Run: headless pygame with SDL's dummy video driver; simulated clock (each Clock.tick advances the game by its frame time, no real sleeping); random seed 0; keys injected as events and as key.get_pressed() state; no mouse input.
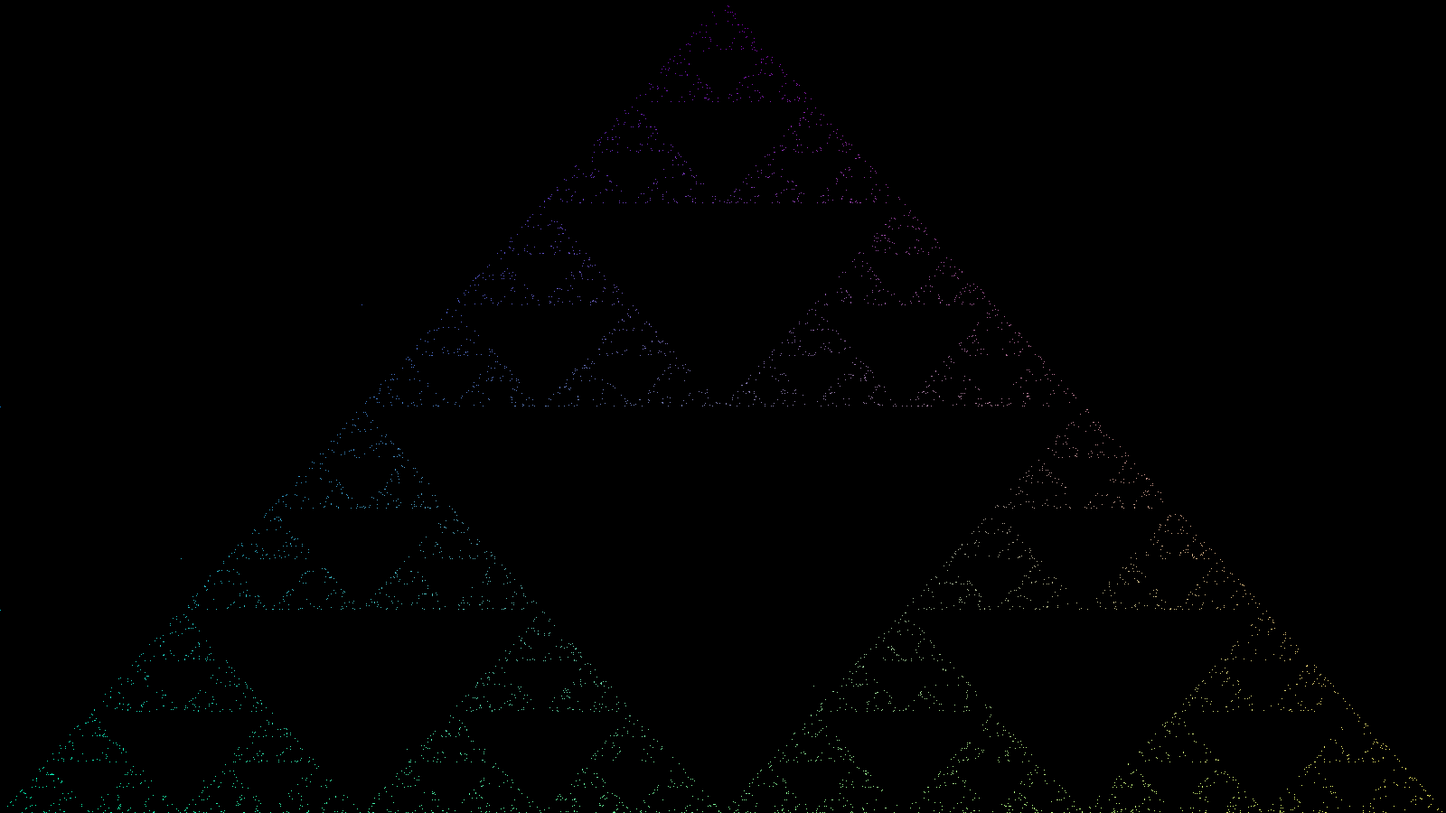
Frame 1 of 4 · flips 1–60 · no input
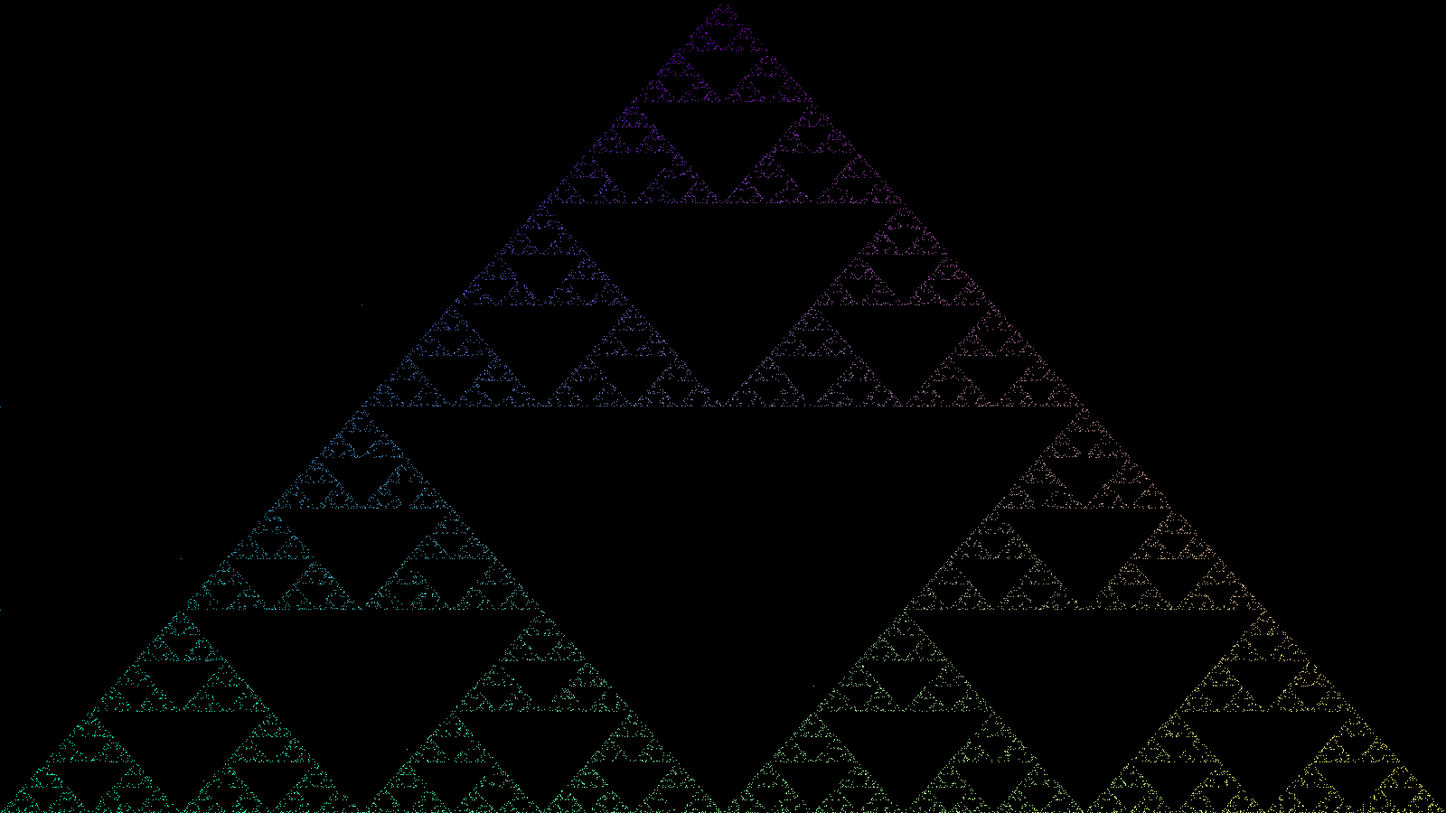
Frame 2 of 4 · flips 61–180 · tapped SPACE, RETURN · held RIGHT (→), D
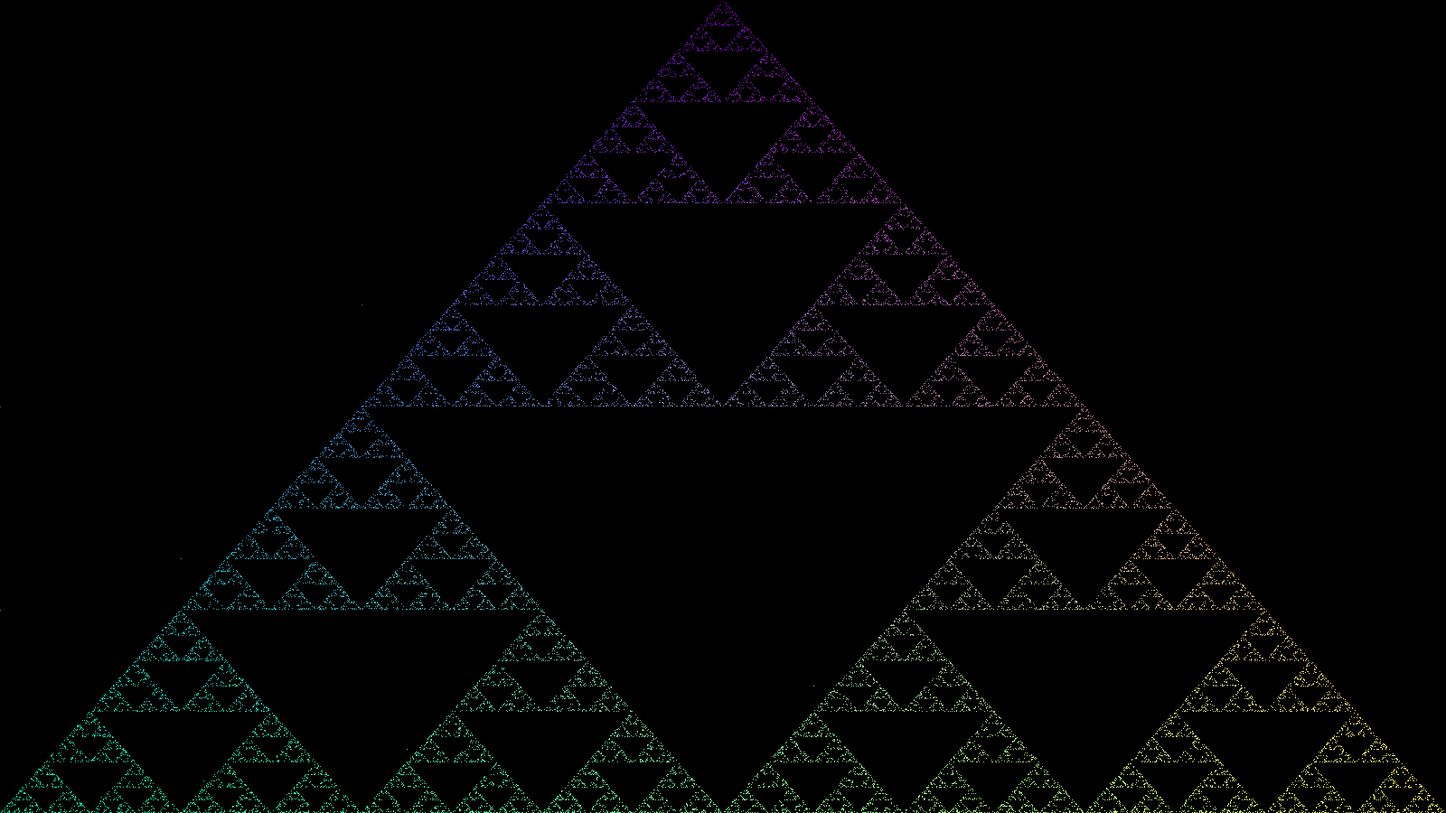
Frame 3 of 4 · flips 181–300 · held DOWN (↓), S
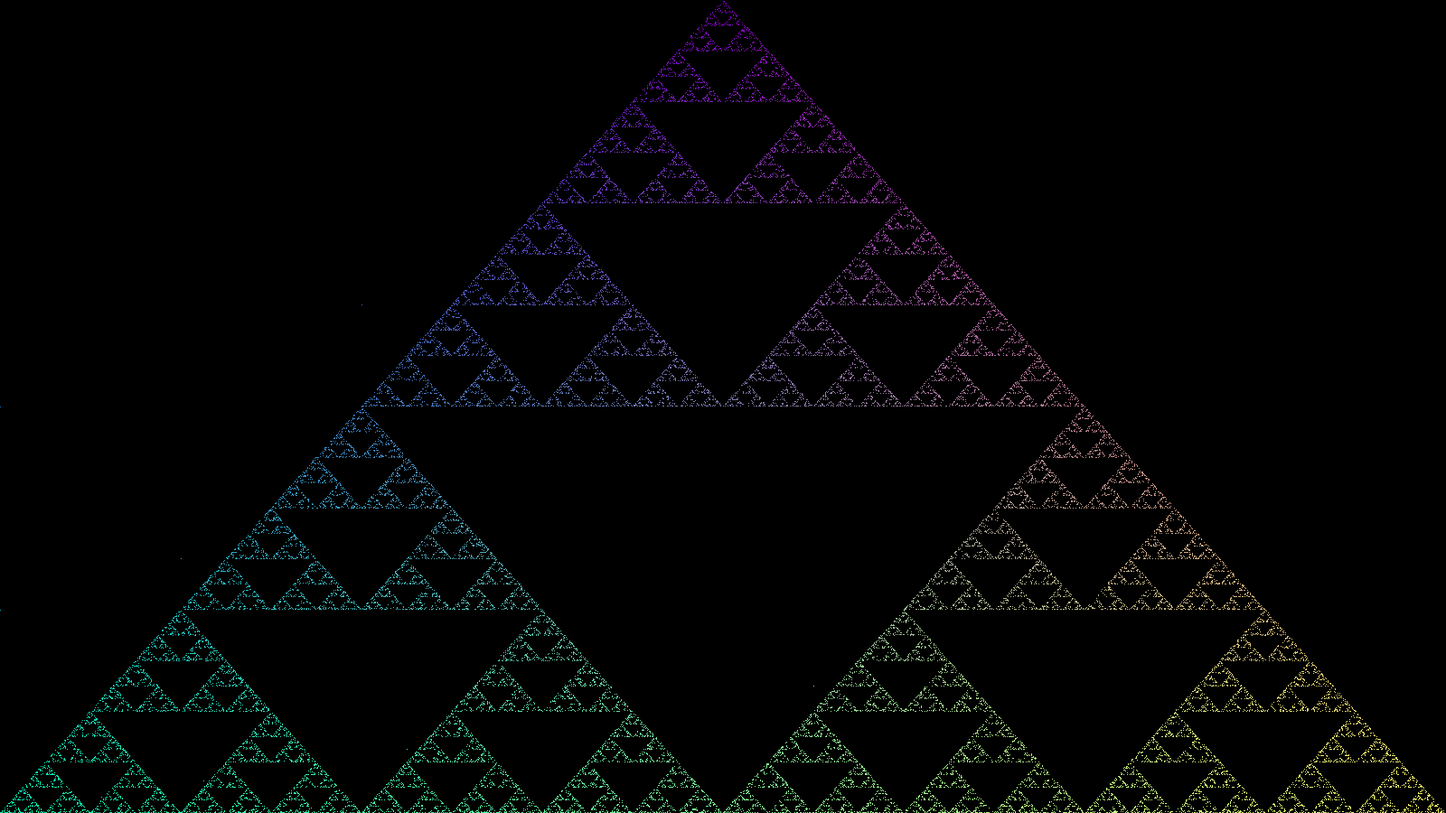
Frame 4 of 4 · flips 301–420 · held LEFT (←), A, UP (↑), W

The pygame program that drew these frames:

import pygame, math, random
pygame.init()           # prepare the pygame module for use

# Create a new surface and window.
surface_size_x = 1600
surface_size_y = 900
main_surface = pygame.display.set_mode((surface_size_x,surface_size_y))
my_clock = pygame.time.Clock()

pt1 = (surface_size_x/2, 0)
pt2 = (0, surface_size_y)
pt3 = (surface_size_x, surface_size_y)
vertices = [pt1, pt2, pt3]
point = (0,0)
iterations = 100

def half_way(point, vertex):
    x = int((vertex[0]+point[0])//2)
    y = int((vertex[1]+point[1])//2)
    return (x,y)

def gameloop():
    run = True

    old_pt = (0,0)

    while run:

        # Handle evente from keyboard, mouse, etc.
        for event in pygame.event.get():
            if event.type == pygame.QUIT:
                run = False
            if event.type == pygame.KEYUP:
                if(event.key == pygame.K_ESCAPE):
                    run = False

        # Draw everything
        #main_surface.fill((30, 0, 30)) #fill background color
        # Draw stuff
        for i in range(iterations):

            #p1 = (0,0)
            #p2 = (surface_size_x,surface_size_y)
            #pygame.draw.line(main_surface, color, p1, p2)
            vertex = random.choice(vertices)
            new_pt = half_way(old_pt, vertex)

            #plot_pt = (new_pt[0]+surface_size_x//3, new_pt[1]+surface_size_y//3)
            plot_pt = (new_pt[0], new_pt[1])

            red = plot_pt[0]/surface_size_x*255
            green = plot_pt[1]/surface_size_y*255
            blue = (((plot_pt[0]**2 + plot_pt[1]**2)**.5))/((surface_size_x**2+surface_size_y**2)**0.5)*156
            blue = 255-blue
            color = (red, green, blue)

            main_surface.set_at(plot_pt, color) #Plot a pixel at (mid_point[0],mid_point[1])
            old_pt = new_pt

        pygame.display.flip() # Put all the drawing up to the display
       # my_clock.tick(120) #Keeps a contant framerate for smoother animation
        # If you don't include the above line, the loop executes as fast as it can
        

gameloop()
pygame.quit()
